Run: headless pygame with SDL's dummy video driver; simulated clock (each Clock.tick advances the game by its frame time, no real sleeping); random seed 0; keys injected as events and as key.get_pressed() state; no mouse input; restart key R tapped at the start of phases 3 and 4.
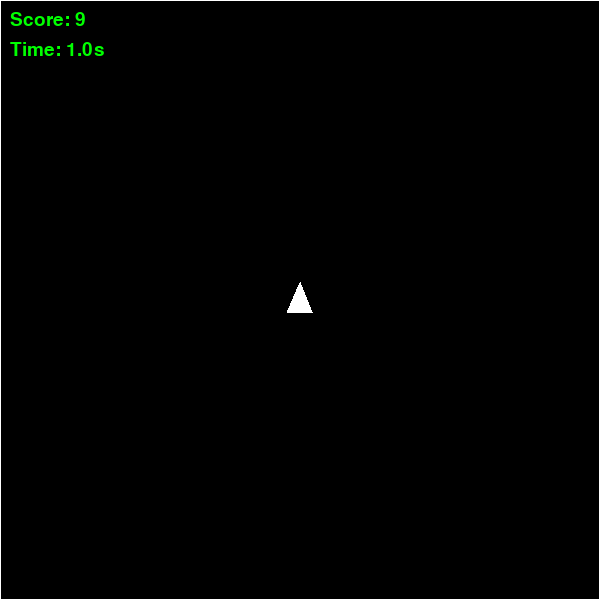
Frame 1 of 4 · flips 1–60 · no input
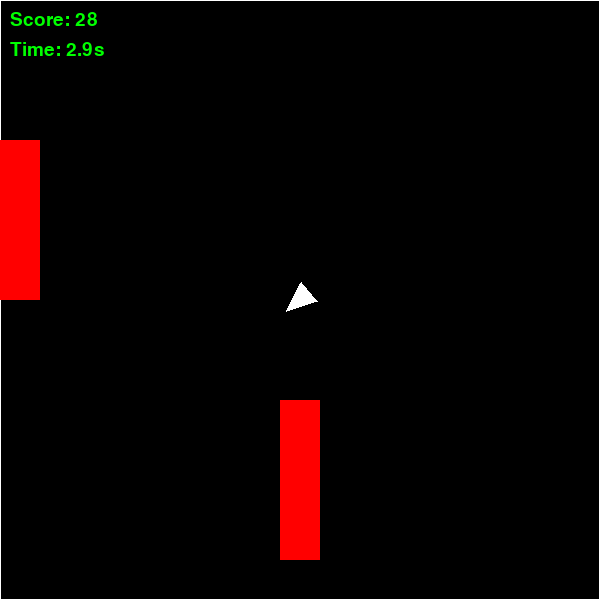
Frame 2 of 4 · flips 61–180 · tapped SPACE, RETURN · held RIGHT (→), D
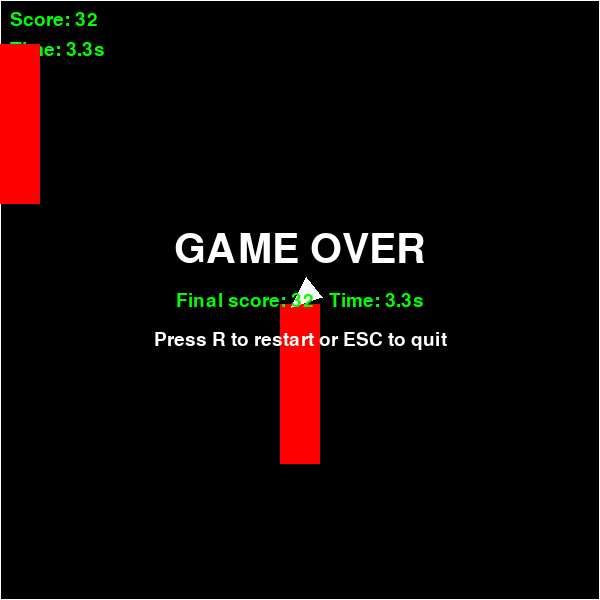
Frame 3 of 4 · flips 181–300 · tapped R · held DOWN (↓), S
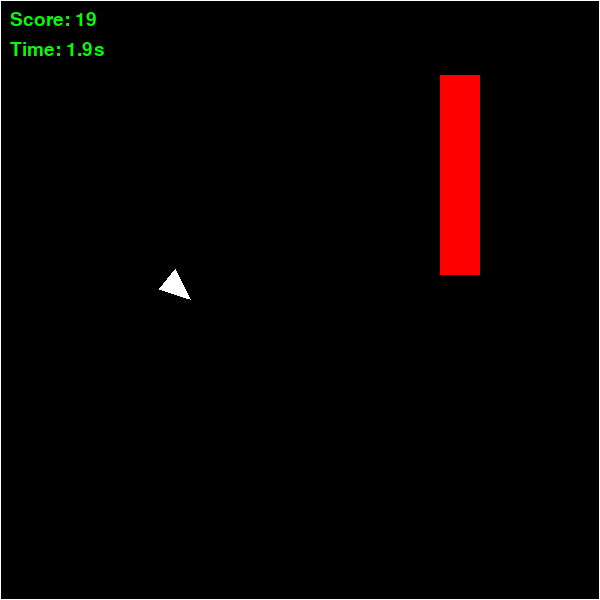
Frame 4 of 4 · flips 301–420 · tapped R · held LEFT (←), A, UP (↑), W

The pygame program that drew these frames:

import pygame
import random
import sys

pygame.init()

WIDTH, HEIGHT = 600, 600
SCREEN = pygame.display.set_mode((WIDTH, HEIGHT))
pygame.display.set_caption("Block Dodge - Space Physics")

FPS = 60
BLACK = (0, 0, 0)
WHITE = (255, 255, 255)
GREEN = (0, 255, 0)
RED = (255, 0, 0)

CELL = 40
ARENA = pygame.Rect(0, 0, WIDTH, HEIGHT)

FONT = pygame.font.Font(None, 28)
BIG_FONT = pygame.font.Font(None, 60)
CLOCK = pygame.time.Clock()


class Player:
    def __init__(self):
        self.pos = pygame.math.Vector2(WIDTH // 2, HEIGHT // 2)
        self.vel = pygame.math.Vector2(0, 0)
        self.angle = 0.0
        self.turn_speed = 120.0
        self.thrust_accel = 200.0
        self.drag = 1.0
        self.size = 18

    def get_vertices(self):
        nose = self.pos + pygame.math.Vector2(0, -self.size).rotate(self.angle)
        left = self.pos + pygame.math.Vector2(-self.size * 0.7, self.size * 0.7).rotate(self.angle)
        right = self.pos + pygame.math.Vector2(self.size * 0.7, self.size * 0.7).rotate(self.angle)
        return [nose, left, right]

    def update(self, dt, keys):
        if keys[pygame.K_a] or keys[pygame.K_LEFT]:
            self.angle -= self.turn_speed * dt
        if keys[pygame.K_d] or keys[pygame.K_RIGHT]:
            self.angle += self.turn_speed * dt

        forward = pygame.math.Vector2(0, -1).rotate(self.angle)
        if keys[pygame.K_w] or keys[pygame.K_UP]:
            self.vel += forward * self.thrust_accel * dt
        if keys[pygame.K_s] or keys[pygame.K_DOWN]:
            self.vel -= forward * (self.thrust_accel * 0.5) * dt

        self.vel -= self.vel * self.drag * dt
        self.pos += self.vel * dt

        margin = 15
        if self.pos.x < margin:
            self.pos.x = margin
            self.vel.x = 0
        elif self.pos.x > WIDTH - margin:
            self.pos.x = WIDTH - margin
            self.vel.x = 0

        if self.pos.y < margin:
            self.pos.y = margin
            self.vel.y = 0
        elif self.pos.y > HEIGHT - margin:
            self.pos.y = HEIGHT - margin
            self.vel.y = 0

    def draw(self, surface):
        pygame.draw.polygon(surface, WHITE, self.get_vertices())


class Hazard:
    def __init__(self, elapsed):
        self.horizontal = random.choice([True, False])
        self.speed = random.uniform(210, 300) + min(elapsed * 2.2, 170)
        self.rect = self.make_rect()
        self.alive = True

    def make_rect(self):
        if self.horizontal:
            length = random.randint(3, 6) * CELL
            y = random.randrange(0, HEIGHT - CELL + 1, CELL)
            if random.choice([True, False]):
                x = -length
                self.direction = 1
            else:
                x = WIDTH
                self.direction = -1
            return pygame.Rect(x, y, length, CELL)

        length = random.randint(3, 5) * CELL
        x = random.randrange(0, WIDTH - CELL + 1, CELL)
        if random.choice([True, False]):
            y = -length
            self.direction = 1
        else:
            y = HEIGHT
            self.direction = -1
        return pygame.Rect(x, y, CELL, length)

    def update(self, dt):
        distance = round(self.speed * dt * self.direction)
        if self.horizontal:
            self.rect.x += distance
            if self.rect.right < 0 or self.rect.left > WIDTH:
                self.alive = False
        else:
            self.rect.y += distance
            if self.rect.bottom < 0 or self.rect.top > HEIGHT:
                self.alive = False

    def draw(self, surface):
        pygame.draw.rect(surface, RED, self.rect)


def check_polygon_rect_collision(poly_points, rect):
    rect_points = [
        pygame.math.Vector2(rect.left, rect.top),
        pygame.math.Vector2(rect.right, rect.top),
        pygame.math.Vector2(rect.right, rect.bottom),
        pygame.math.Vector2(rect.left, rect.bottom),
    ]

    for shape in (poly_points, rect_points):
        for i in range(len(shape)):
            p1 = shape[i]
            p2 = shape[(i + 1) % len(shape)]
            edge = p2 - p1
            normal = pygame.math.Vector2(-edge.y, edge.x)
            if normal.length() == 0:
                continue
            normal = normal.normalize()

            min_a = min(p.dot(normal) for p in poly_points)
            max_a = max(p.dot(normal) for p in poly_points)
            min_b = min(p.dot(normal) for p in rect_points)
            max_b = max(p.dot(normal) for p in rect_points)

            if max_a < min_b or max_b < min_a:
                return False
    return True


def draw_text(text, font, color, position):
    SCREEN.blit(font.render(text, True, color), position)


def reset_game():
    player = Player()
    return player, [], 0.0, 0.0, False


def draw_game(player, hazards, score, elapsed, game_over):
    SCREEN.fill(BLACK)
    draw_text(f"Score: {score}", FONT, GREEN, (10, 10))
    draw_text(f"Time: {elapsed:.1f}s", FONT, GREEN, (10, 40))

    pygame.draw.rect(SCREEN, WHITE, ARENA, 1)

    for hazard in hazards:
        hazard.draw(SCREEN)

    player.draw(SCREEN)

    if game_over:
        title = BIG_FONT.render("GAME OVER", True, WHITE)
        final_score = FONT.render(
            f"Final score: {score}   Time: {elapsed:.1f}s", True, GREEN
        )
        restart = FONT.render("Press R to restart or ESC to quit", True, WHITE)
        SCREEN.blit(title, title.get_rect(center=(WIDTH // 2, HEIGHT // 2 - 50)))
        SCREEN.blit(final_score, final_score.get_rect(center=(WIDTH // 2, HEIGHT // 2)))
        SCREEN.blit(restart, restart.get_rect(center=(WIDTH // 2, HEIGHT // 2 + 40)))

    pygame.display.flip()


def main():
    player, hazards, elapsed, spawn_timer, game_over = reset_game()
    running = True

    while running:
        dt = min(CLOCK.tick(FPS) / 1000.0, 0.04)

        for event in pygame.event.get():
            if event.type == pygame.QUIT:
                running = False
            elif event.type == pygame.KEYDOWN:
                if event.key == pygame.K_ESCAPE:
                    running = False
                elif game_over and event.key == pygame.K_r:
                    player, hazards, elapsed, spawn_timer, game_over = reset_game()

        if not game_over:
            elapsed += dt
            score = int(elapsed * 10)
            keys = pygame.key.get_pressed()

            player.update(dt, keys)

            spawn_timer += dt
            spawn_interval = max(0.34, 1.05 - elapsed * 0.009)
            if spawn_timer >= spawn_interval:
                hazards.append(Hazard(elapsed))
                spawn_timer = 0.0

            player_vertices = player.get_vertices()
            for hazard in hazards:
                hazard.update(dt)
                if check_polygon_rect_collision(player_vertices, hazard.rect):
                    game_over = True

            hazards = [hazard for hazard in hazards if hazard.alive]
        else:
            score = int(elapsed * 10)

        draw_game(player, hazards, score, elapsed, game_over)

    pygame.quit()
    sys.exit()


if __name__ == "__main__":
    main()
